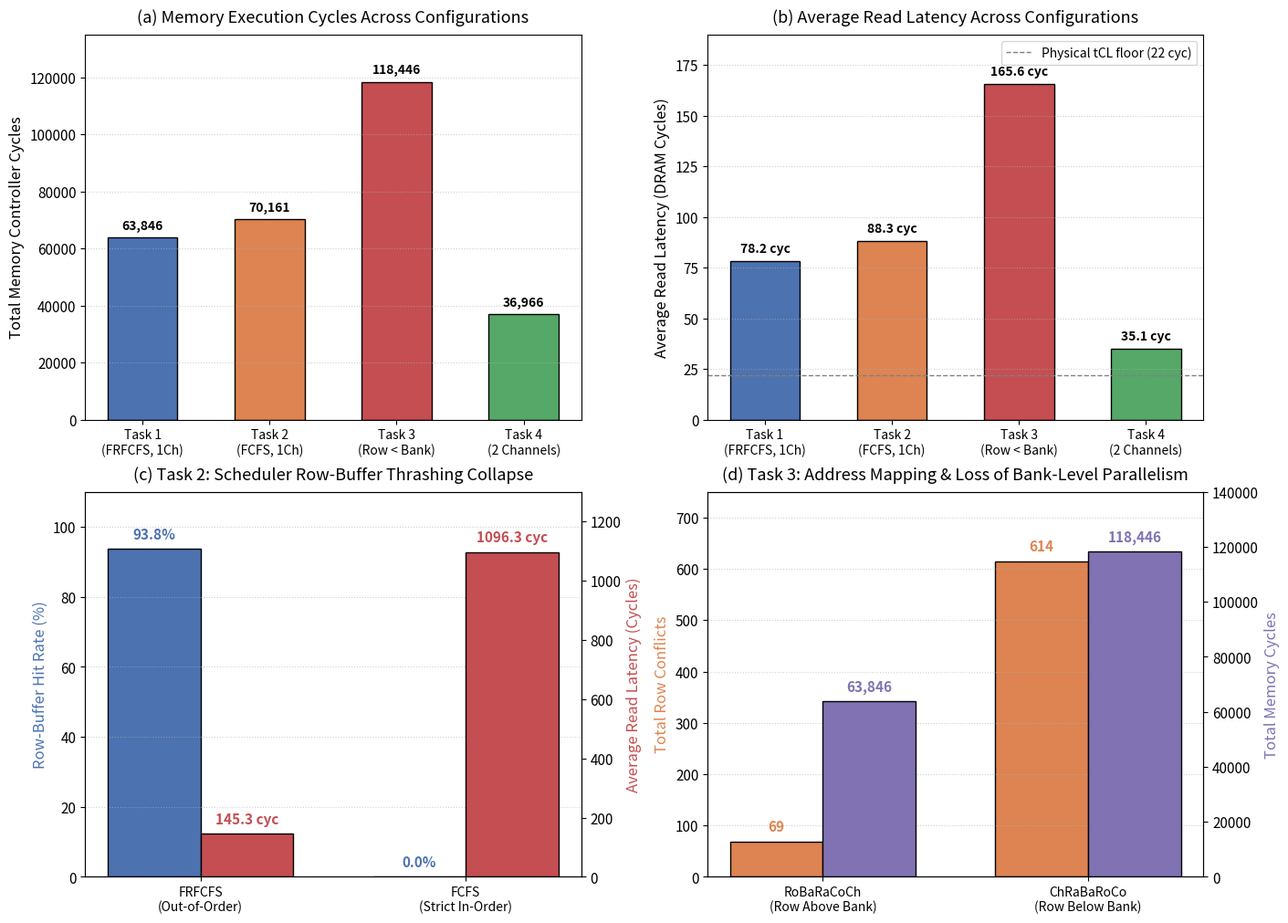

This chart was generated by the following Python code: (Note: this script raises an exception after producing the figure.)
import os
import matplotlib
matplotlib.use('Agg')
import matplotlib.pyplot as plt
import numpy as np

# Styling
plt.rcParams.update({
    'font.size': 11,
    'font.family': 'sans-serif',
    'axes.labelsize': 12,
    'axes.titlesize': 13,
    'xtick.labelsize': 10,
    'ytick.labelsize': 11,
    'legend.fontsize': 10,
    'figure.titlesize': 15
})

fig, axes = plt.subplots(2, 2, figsize=(14, 10), constrained_layout=True)

# 1. Subplot (a): Memory Execution Cycles across Tasks 1, 2, 3, 4
tasks = ['Task 1\n(FRFCFS, 1Ch)', 'Task 2\n(FCFS, 1Ch)', 'Task 3\n(Row < Bank)', 'Task 4\n(2 Channels)']
cycles = [63846, 70161, 118446, 36966]
colors = ['#4C72B0', '#DD8452', '#C44E52', '#55A868']

bars1 = axes[0, 0].bar(tasks, cycles, color=colors, edgecolor='black', width=0.55)
for bar, c in zip(bars1, cycles):
    axes[0, 0].text(bar.get_x() + bar.get_width()/2, c + 2000, f"{c:,}", ha='center', va='bottom', fontweight='bold', fontsize=10)

axes[0, 0].set_ylabel('Total Memory Controller Cycles')
axes[0, 0].set_title('(a) Memory Execution Cycles Across Configurations', pad=10)
axes[0, 0].set_ylim(0, 135000)
axes[0, 0].grid(axis='y', linestyle=':', alpha=0.6)

# 2. Subplot (b): Average Read Latency across Tasks 1, 2, 3, 4
latencies = [78.19, 88.32, 165.56, 35.13]
bars2 = axes[0, 1].bar(tasks, latencies, color=colors, edgecolor='black', width=0.55)
for bar, l in zip(bars2, latencies):
    axes[0, 1].text(bar.get_x() + bar.get_width()/2, l + 3, f"{l:.1f} cyc", ha='center', va='bottom', fontweight='bold', fontsize=10)

axes[0, 1].axhline(22.0, color='gray', linestyle='--', linewidth=1, label='Physical tCL floor (22 cyc)')
axes[0, 1].set_ylabel('Average Read Latency (DRAM Cycles)')
axes[0, 1].set_title('(b) Average Read Latency Across Configurations', pad=10)
axes[0, 1].set_ylim(0, 190)
axes[0, 1].grid(axis='y', linestyle=':', alpha=0.6)
axes[0, 1].legend(loc='upper right')

# 3. Subplot (c): Task 2 - Row Buffer Hit Rate Collapse & Latency Explosion
scheds = ['FRFCFS\n(Out-of-Order)', 'FCFS\n(Strict In-Order)']
hit_rates = [93.75, 0.00]
avg_lats = [145.27, 1096.27]

x = np.arange(len(scheds))
width = 0.35

ax_hr = axes[1, 0]
ax_lat = ax_hr.twinx()

rects_hr = ax_hr.bar(x - width/2, hit_rates, width, label='Row Hit Rate (%)', color='#4C72B0', edgecolor='black')
rects_lat = ax_lat.bar(x + width/2, avg_lats, width, label='Avg Read Latency (cyc)', color='#C44E52', edgecolor='black')

ax_hr.set_ylabel('Row-Buffer Hit Rate (%)', color='#4C72B0')
ax_lat.set_ylabel('Average Read Latency (Cycles)', color='#C44E52')
ax_hr.set_title('(c) Task 2: Scheduler Row-Buffer Thrashing Collapse', pad=10)
ax_hr.set_xticks(x)
ax_hr.set_xticklabels(scheds)
ax_hr.set_ylim(0, 110)
ax_lat.set_ylim(0, 1300)
ax_hr.grid(axis='y', linestyle=':', alpha=0.6)

for b, h in zip(rects_hr, hit_rates):
    ax_hr.text(b.get_x() + b.get_width()/2, h + 2, f"{h:.1f}%", ha='center', va='bottom', fontweight='bold', color='#4C72B0')
for b, l in zip(rects_lat, avg_lats):
    ax_lat.text(b.get_x() + b.get_width()/2, l + 25, f"{l:.1f} cyc", ha='center', va='bottom', fontweight='bold', color='#C44E52')

# 4. Subplot (d): Task 3 - Loss of Bank-Level Parallelism (BLP)
mappings = ['RoBaRaCoCh\n(Row Above Bank)', 'ChRaBaRoCo\n(Row Below Bank)']
conflicts = [69, 614]
cyc_map = [63846, 118446]

x_m = np.arange(len(mappings))
ax_conf = axes[1, 1]
ax_cyc = ax_conf.twinx()

rects_conf = ax_conf.bar(x_m - width/2, conflicts, width, label='Row Conflicts', color='#DD8452', edgecolor='black')
rects_cyc = ax_cyc.bar(x_m + width/2, cyc_map, width, label='Memory Cycles', color='#8172B3', edgecolor='black')

ax_conf.set_ylabel('Total Row Conflicts', color='#DD8452')
ax_cyc.set_ylabel('Total Memory Cycles', color='#8172B3')
ax_conf.set_title('(d) Task 3: Address Mapping & Loss of Bank-Level Parallelism', pad=10)
ax_conf.set_xticks(x_m)
ax_conf.set_xticklabels(mappings)
ax_conf.set_ylim(0, 750)
ax_cyc.set_ylim(0, 140000)
ax_conf.grid(axis='y', linestyle=':', alpha=0.6)

for b, c in zip(rects_conf, conflicts):
    ax_conf.text(b.get_x() + b.get_width()/2, c + 15, f"{c}", ha='center', va='bottom', fontweight='bold', color='#DD8452')
for b, c in zip(rects_cyc, cyc_map):
    ax_cyc.text(b.get_x() + b.get_width()/2, c + 2500, f"{c:,}", ha='center', va='bottom', fontweight='bold', color='#8172B3')

out_dir = os.path.dirname(os.path.abspath(__file__))
out_svg = os.path.join(out_dir, "part_d_metrics.svg")
out_png = os.path.join(out_dir, "part_d_metrics.png")
plt.savefig(out_svg, format='svg')
plt.savefig(out_png, format='png', dpi=300)
print(f"Saved plots to {out_svg} and {out_png}")
